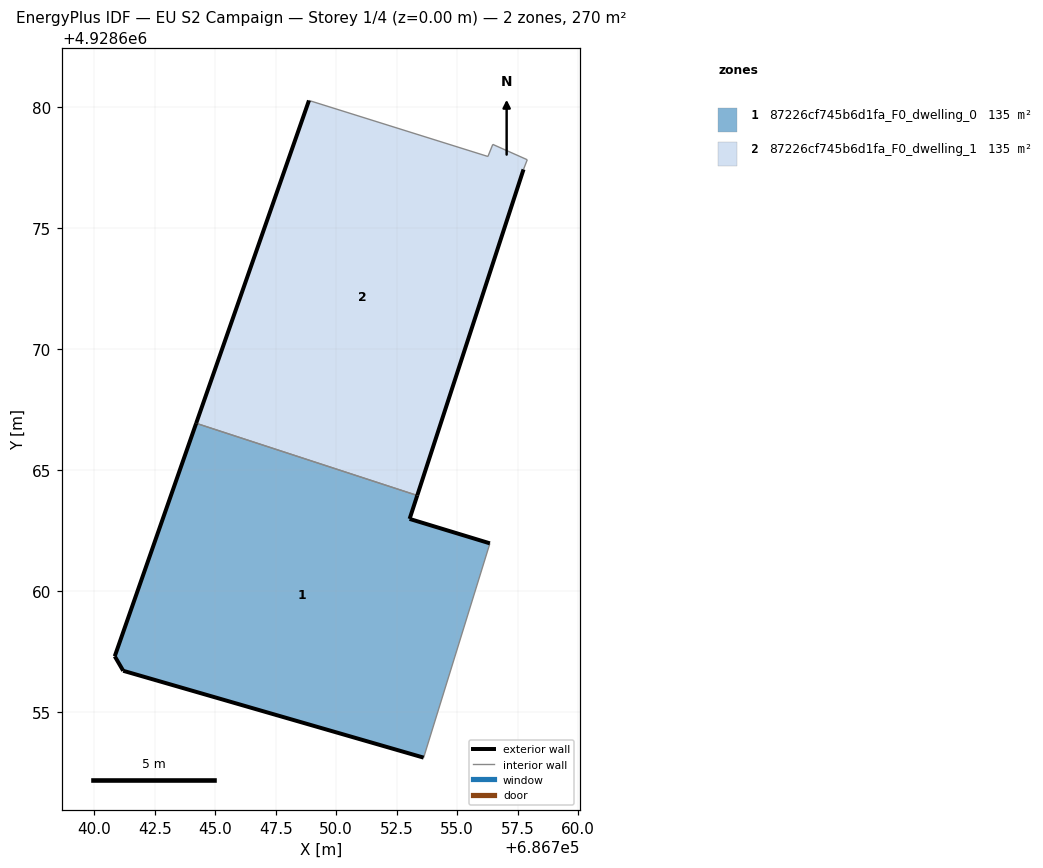
=== STOREY PLAN SPEC (per zone: floor XY polygon, exterior-wall plan segments, windows/doors) ===
zone 1: 87226cf745b6d1fa_F0_dwelling_0  (135.0 m²)
  floor: (686753.62, 4928653.11) (686756.36, 4928661.97) (686753.04, 4928662.98) (686753.35, 4928663.95) (686744.21, 4928666.93) (686740.85, 4928657.30) (686741.20, 4928656.70)
  exterior wall: (686753.35, 4928663.95) – (686753.04, 4928662.98)  [1.0 m]
  exterior wall: (686753.04, 4928662.98) – (686756.36, 4928661.97)  [3.5 m]
  exterior wall: (686753.62, 4928653.11) – (686741.20, 4928656.70)  [12.9 m]
  exterior wall: (686741.20, 4928656.70) – (686740.85, 4928657.30)  [0.7 m]
  exterior wall: (686740.85, 4928657.30) – (686744.21, 4928666.93)  [10.2 m]
  interior walls: 2
zone 2: 87226cf745b6d1fa_F0_dwelling_1  (135.0 m²)
  floor: (686753.35, 4928663.95) (686757.75, 4928677.43) (686757.90, 4928677.83) (686756.48, 4928678.47) (686756.28, 4928677.97) (686748.88, 4928680.28) (686744.21, 4928666.93)
  exterior wall: (686757.75, 4928677.43) – (686753.35, 4928663.95)  [14.2 m]
  exterior wall: (686744.21, 4928666.93) – (686748.88, 4928680.28)  [14.1 m]
  interior walls: 5

=== DERIVED (storey summary) ===
Building: EU S2 Campaign
Storey: 1 of 4  (floor level z = 0.00 m)
Storey gross floor area: 270.1 m²
Zones on this storey: 2
  - 87226cf745b6d1fa_F0_dwelling_0: floor 135.0 m²; exterior wall 28.3 m (84.9 m²); WWR 0.0%
  - 87226cf745b6d1fa_F0_dwelling_1: floor 135.0 m²; exterior wall 28.3 m (85.0 m²); WWR 0.0%
Zone adjacency (shared interzone walls):
  - 87226cf745b6d1fa_F0_dwelling_0 ↔ 87226cf745b6d1fa_F0_dwelling_1